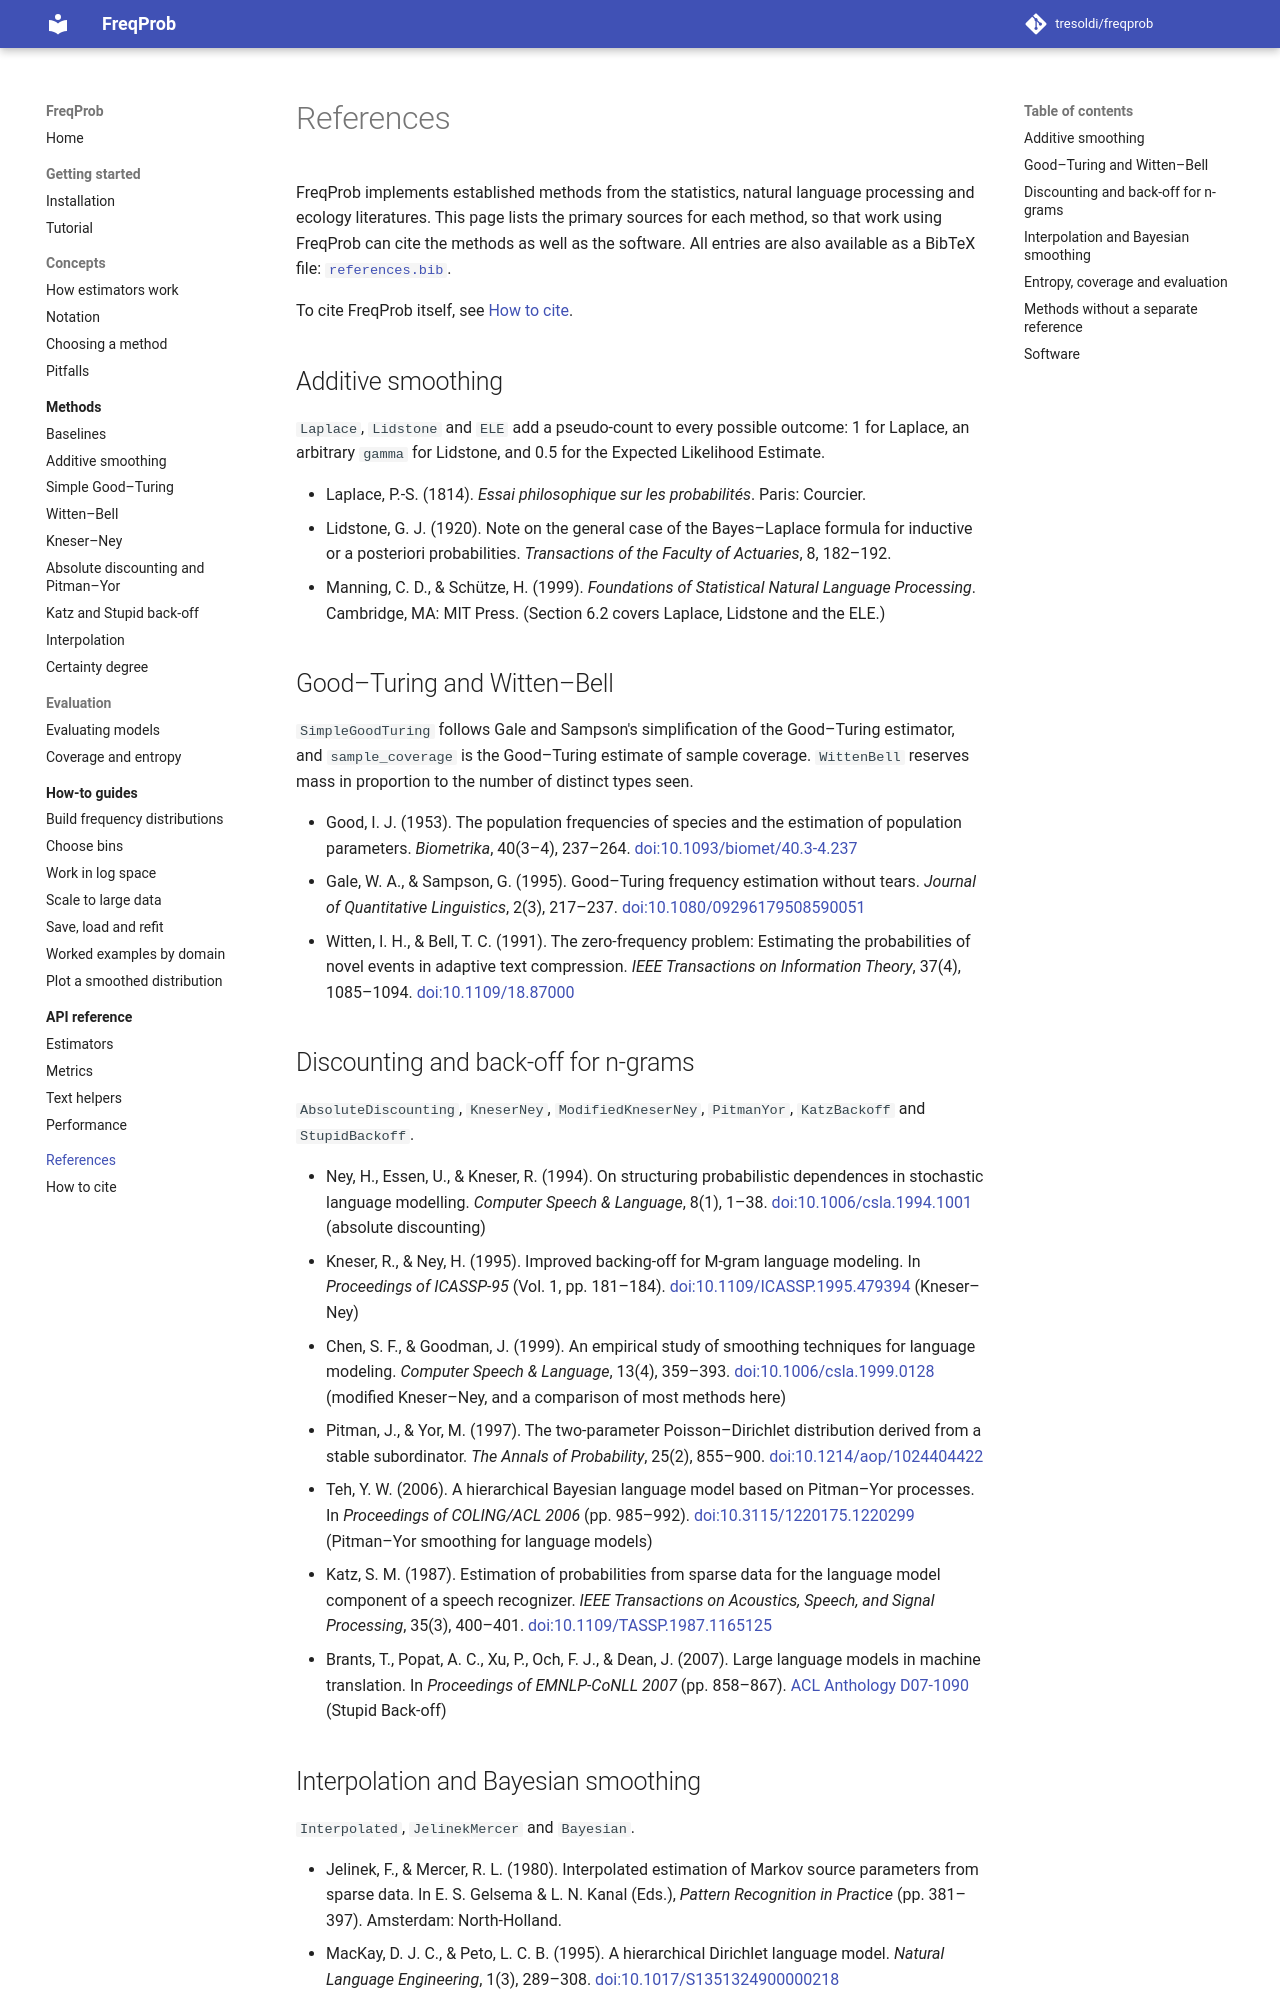

repository: tresoldi/freqprob · page: 0.9/references/index.html · generator: mkdocs

# References

FreqProb implements established methods from the statistics, natural language
processing and ecology literatures. This page lists the primary sources for each
method, so that work using FreqProb can cite the methods as well as the
software. All entries are also available as a BibTeX file:
[`references.bib`](references.bib).

To cite FreqProb itself, see [How to cite](citing.md).

## Additive smoothing

`Laplace`, `Lidstone` and `ELE` add a pseudo-count to every possible outcome:
1 for Laplace, an arbitrary `gamma` for Lidstone, and 0.5 for the Expected
Likelihood Estimate.

- Laplace, P.-S. (1814). *Essai philosophique sur les probabilités*. Paris:
  Courcier.
- Lidstone, G. J. (1920). Note on the general case of the Bayes–Laplace formula
  for inductive or a posteriori probabilities. *Transactions of the Faculty of
  Actuaries*, 8, 182–192.
- Manning, C. D., & Schütze, H. (1999). *Foundations of Statistical Natural
  Language Processing*. Cambridge, MA: MIT Press. (Section 6.2 covers Laplace,
  Lidstone and the ELE.)

## Good–Turing and Witten–Bell

`SimpleGoodTuring` follows Gale and Sampson's simplification of the Good–Turing
estimator, and `sample_coverage` is the Good–Turing estimate of sample coverage.
`WittenBell` reserves mass in proportion to the number of distinct types seen.

- Good, I. J. (1953). The population frequencies of species and the estimation
  of population parameters. *Biometrika*, 40(3–4), 237–264.
  [doi:10.1093/biomet/40.3-4.237](https://doi.org/10.1093/biomet/40.3-4.237)
- Gale, W. A., & Sampson, G. (1995). Good–Turing frequency estimation without
  tears. *Journal of Quantitative Linguistics*, 2(3), 217–237.
  [doi:10.1080/09296179508590051](https://doi.org/10.1080/09296179508590051)
- Witten, I. H., & Bell, T. C. (1991). The zero-frequency problem: Estimating
  the probabilities of novel events in adaptive text compression. *IEEE
  Transactions on Information Theory*, 37(4), 1085–1094.
  [doi:10.1109/18.87000](https://doi.org/10.1109/18.87000)

## Discounting and back-off for n-grams

`AbsoluteDiscounting`, `KneserNey`, `ModifiedKneserNey`, `PitmanYor`,
`KatzBackoff` and `StupidBackoff`.

- Ney, H., Essen, U., & Kneser, R. (1994). On structuring probabilistic
  dependences in stochastic language modelling. *Computer Speech & Language*,
  8(1), 1–38. [doi:10.1006/csla.1994.1001](https://doi.org/10.1006/csla.1994.1001)
  (absolute discounting)
- Kneser, R., & Ney, H. (1995). Improved backing-off for M-gram language
  modeling. In *Proceedings of ICASSP-95* (Vol. 1, pp. 181–184).
  [doi:10.1109/ICASSP.1995.479394](https://doi.org/10.1109/ICASSP.1995.479394)
  (Kneser–Ney)
- Chen, S. F., & Goodman, J. (1999). An empirical study of smoothing techniques
  for language modeling. *Computer Speech & Language*, 13(4), 359–393.
  [doi:10.1006/csla.1999.0128](https://doi.org/10.1006/csla.1999.0128)
  (modified Kneser–Ney, and a comparison of most methods here)
- Pitman, J., & Yor, M. (1997). The two-parameter Poisson–Dirichlet
  distribution derived from a stable subordinator. *The Annals of Probability*,
  25(2), 855–900. [doi:10.1214/aop/1024404422](https://doi.org/10.1214/aop/1024404422)
- Teh, Y. W. (2006). A hierarchical Bayesian language model based on
  Pitman–Yor processes. In *Proceedings of COLING/ACL 2006* (pp. 985–992).
  [doi:10.3115/1220175.1220299](https://doi.org/10.3115/1220175.1220299)
  (Pitman–Yor smoothing for language models)
- Katz, S. M. (1987). Estimation of probabilities from sparse data for the
  language model component of a speech recognizer. *IEEE Transactions on
  Acoustics, Speech, and Signal Processing*, 35(3), 400–401.
  [doi:10.1109/TASSP.1987.1165125](https://doi.org/10.1109/TASSP.1987.1165125)
- Brants, T., Popat, A. C., Xu, P., Och, F. J., & Dean, J. (2007). Large
  language models in machine translation. In *Proceedings of EMNLP-CoNLL 2007*
  (pp. 858–867). [ACL Anthology D07-1090](https://aclanthology.org/D07-1090/)
  (Stupid Back-off)
